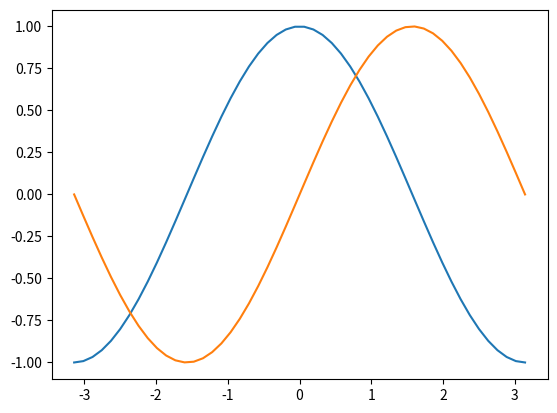

Recreate this plot in Python.

import numpy as np
import matplotlib.pyplot as plt

x = np.linspace(-np.pi, np.pi)

plt.plot(x, np.cos(x))
plt.plot(x, np.sin(x))
plt.show()